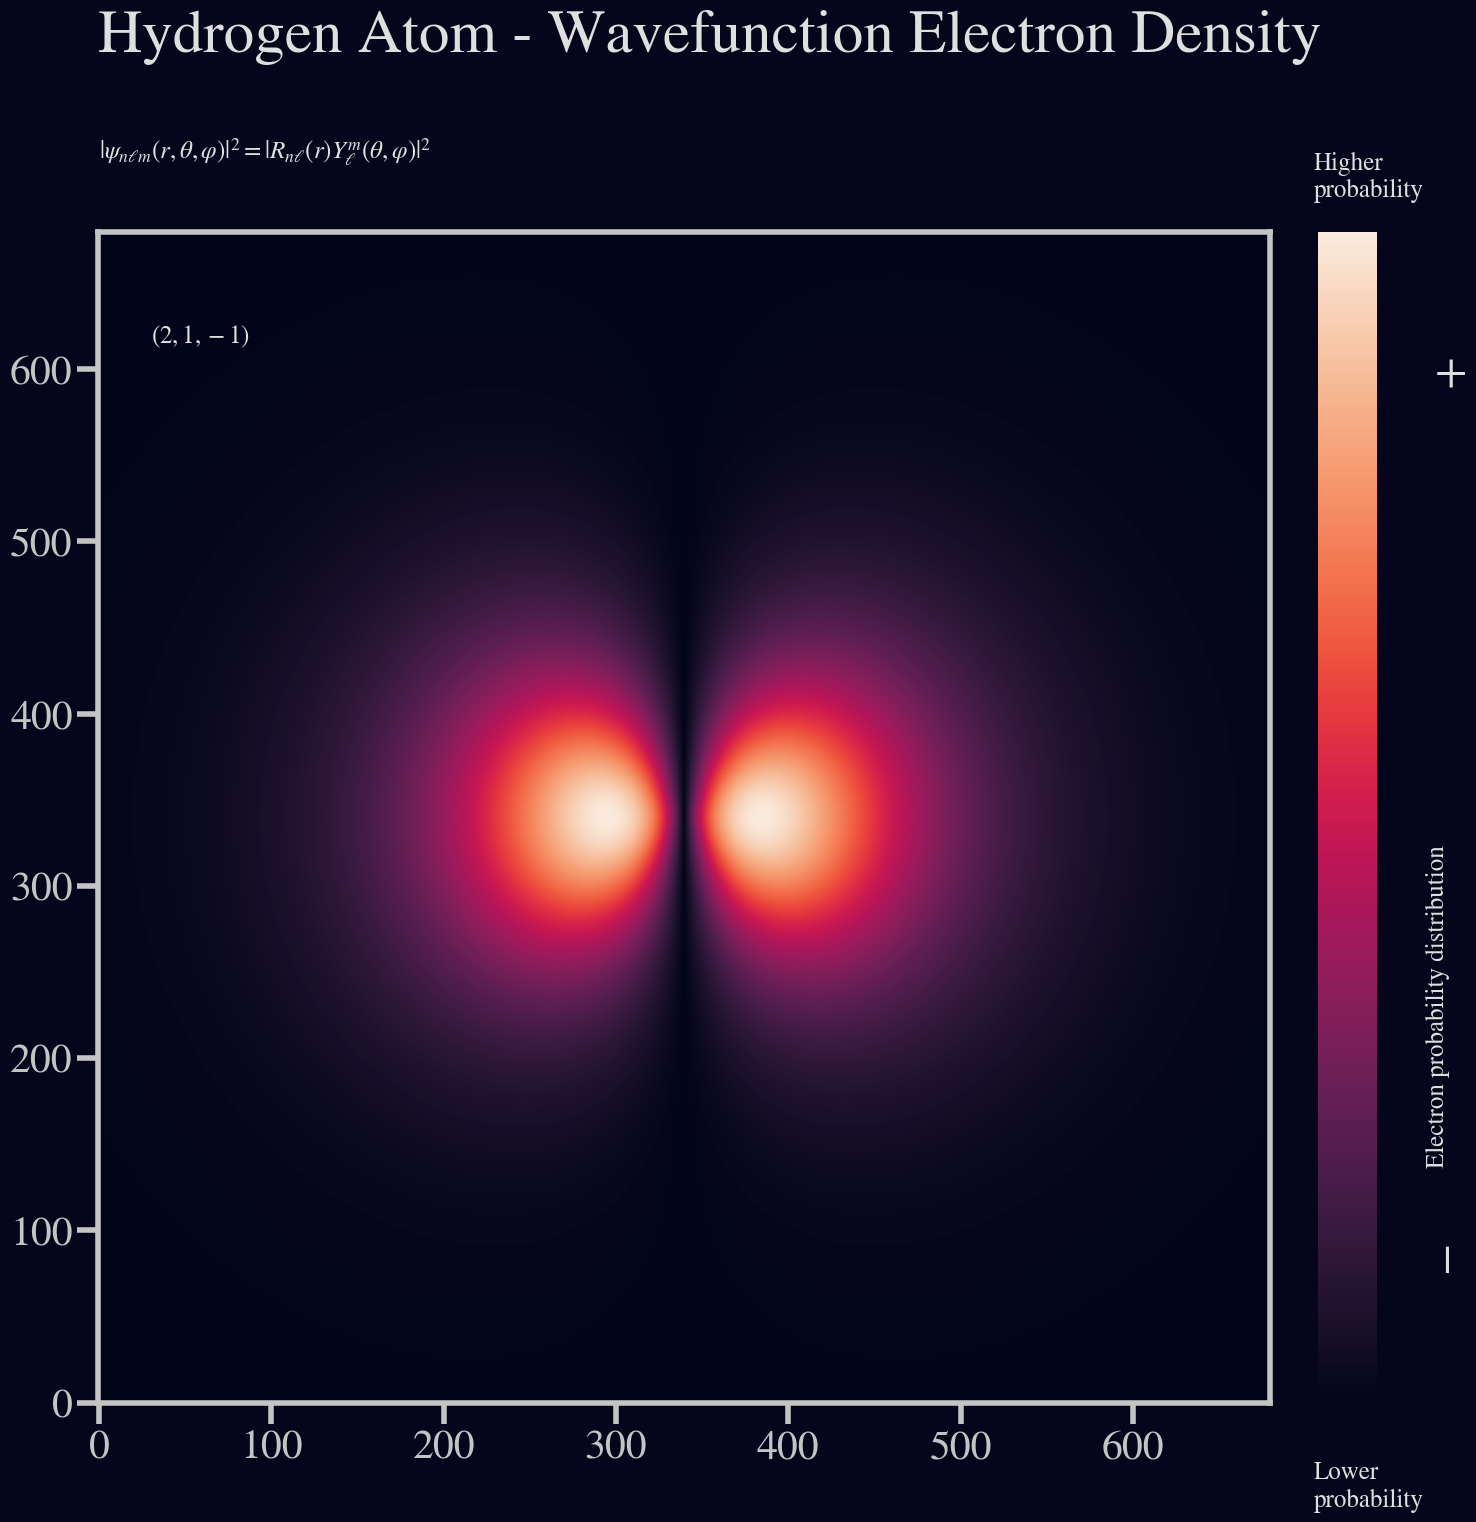

The script that saved this image:
from scipy.constants import physical_constants
import matplotlib.pyplot as plt
import scipy.special as sp
import seaborn as sns
import numpy as np


def radial_function(n, l, r, a0):
    laguerre = sp.genlaguerre(n - l - 1, 2 * l + 1)
    p = 2 * r / (n * a0)
    constant_factor = np.sqrt(((2 / n * a0) ** 3 * (sp.factorial(n - l - 1)))/(2 * n * (sp.factorial(n + l))))
    return constant_factor * np.exp(-p / 2) * (p ** l) * laguerre(p)


def angular_function(m, l, theta, phi):
    """ Compute the normalized angular part of the 
         wavefunction using Legendre polynomials 
         and a phase-shifting exponential factor.

    Args:
        m (int): magnetic quantum number
        l (int): azimuthal quantum number
        theta (numpy.ndarray): polar angle
        phi (int): azimuthal angle
    Returns:
        numpy.ndarray: wavefunction angular 
        component
    """

    legendre = sp.lpmv(m, l, np.cos(theta))

    constant_factor = ((-1) ** m) * np.sqrt(
        ((2 * l + 1) * sp.factorial(l - 
        np.abs(m))) /(4 * np.pi * sp.factorial(l +
        np.abs(m)))
    )
    return constant_factor * legendre*np.real(np.exp(1.j * m * phi))


def compute_wavefunction(n, l, m, a0_scale_factor):
    """ Compute the normalized wavefunction as a product
    of its radial and angular components.

    Args:
        n (int): principal quantum number
        l (int): azimuthal quantum number
        m (int): magnetic quantum number
        a0_scale_factor (float): Bohr radius scale factor
    Returns:
        numpy.ndarray: wavefunction
    """

    # Scale Bohr radius for effective visualization
    a0 = a0_scale_factor * physical_constants['Bohr radius'][0] * 1e+12

    # z-x plane grid to represent electron spatial distribution
    grid_extent = 480
    grid_resolution = 680
    z = x = np.linspace(-grid_extent, grid_extent, grid_resolution)
    z, x = np.meshgrid(z, x)

    # Use epsilon to avoid division by zero during angle calculations
    eps = np.finfo(float).eps

    # Ψnlm(r,θ,φ) = Rnl(r).Ylm(θ,φ)
    psi = radial_function(
        n, l, np.sqrt((x ** 2 + z ** 2)), a0
    ) * angular_function(m, l, np.arccos(z / np.sqrt(x**2 + z**2)), 0)
    ''' Here while doing for the first time i made a mistake of taking np.arctan(x / (z + eps)) instaead of np.arccos(z / np.sqrt(x**2 + z**2)).
        The problem is that tan(θ)=x/z is strictly true only in 2D polar, but in 3D spherical coordinates, θ is the angle from the Z-axis (0 to π).
        And arctan only outputs angles between −π/2 and +π/2.code cannot tell the difference between the "North Pole" and the "South Pole" of the atom.
        It mirrors the top half of the atom onto the bottom half. But the output was correct 
        Because you square the result (psi^2), the negative sign disappears, so the image looks symmetric.'''
    return psi


def compute_probability_density(psi):
    """ Compute the probability density of a given wavefunction.
    Args:
        psi (numpy.ndarray): wavefunction
    Returns:
        numpy.ndarray: wavefunction probability density
    """
    return np.abs(psi) ** 2


def plot_wf_probability_density(n, l, m, a0_scale_factor, dark_theme=False, colormap='rocket'):
    """ Plot the probability density of the hydrogen
    atom's wavefunction for a given quantum state (n,l,m).

    Args:
        n (int): principal quantum number, determines the energy level and size of the orbital
        l (int): azimuthal quantum number, defines the shape of the orbital
        m (int): magnetic quantum number, defines the orientation of the orbital
        a0_scale_factor (float): Bohr radius scale factor
        dark_theme (bool): If True, uses a dark background for the plot, defaults to False
        colormap (str): Seaborn plot colormap, defaults to 'rocket'
    """

    # Quantum numbers validation
    if not isinstance(n, int) or n < 1:
        raise ValueError('n should be an integer satisfying the condition: n >= 1')
    if not isinstance(l, int) or not (0 <= l < n):
        raise ValueError('l should be an integer satisfying the condition: 0 <= l < n')
    if not isinstance(m, int) or not (-l <= m <= l):
        raise ValueError('m should be an integer satisfying the condition: -l <= m <= l')

    # Colormap validation
    try:
        sns.color_palette(colormap)
    except ValueError:
        raise ValueError(f'{colormap} is not a recognized Seaborn colormap.')

    # Configure plot aesthetics using matplotlib rcParams settings
    plt.rcParams['font.family'] = 'STIXGeneral'
    plt.rcParams['mathtext.fontset'] = 'stix'
    plt.rcParams['xtick.major.width'] = 4
    plt.rcParams['ytick.major.width'] = 4
    plt.rcParams['xtick.major.size'] = 15
    plt.rcParams['ytick.major.size'] = 15
    plt.rcParams['xtick.labelsize'] = 30
    plt.rcParams['ytick.labelsize'] = 30
    plt.rcParams['axes.linewidth'] = 4

    fig, ax = plt.subplots(figsize=(16, 16.5))
    plt.subplots_adjust(top=0.82)
    plt.subplots_adjust(right=0.905)
    plt.subplots_adjust(left=-0.1)

    # Compute and visualize the wavefunction probability density
    psi = compute_wavefunction(n, l, m, a0_scale_factor)
    prob_density = compute_probability_density(psi)

    # Here we transpose the array to align the calculated z-x plane with Matplotlib's y-x imshow display
    im = ax.imshow(np.sqrt(prob_density).T, cmap=sns.color_palette(colormap, as_cmap=True))

    cbar = plt.colorbar(im, fraction=0.046, pad=0.03)
    cbar.set_ticks([])

    # Apply dark theme parameters
    if dark_theme:
        theme = 'dt'
        background_color = sorted(
            sns.color_palette(colormap, n_colors=100),
            key=lambda color: 0.2126 * color[0] + 0.7152 * color[1] + 0.0722 * color[2]
        )[0]
        plt.rcParams['text.color'] = '#dfdfdf'
        title_color = '#dfdfdf'
        fig.patch.set_facecolor(background_color)
        cbar.outline.set_visible(False)
        ax.tick_params(axis='x', colors='#c4c4c4')
        ax.tick_params(axis='y', colors='#c4c4c4')
        for spine in ax.spines.values():
            spine.set_color('#c4c4c4')

    else:  # Apply light theme parameters
        theme = 'lt'
        plt.rcParams['text.color'] = '#000000'
        title_color = '#000000'
        ax.tick_params(axis='x', colors='#000000')
        ax.tick_params(axis='y', colors='#000000')

    ax.set_title('Hydrogen Atom - Wavefunction Electron Density', pad=130, fontsize=44, loc='left', color=title_color)
    ax.text(0, 722, (
        r'$|\psi_{n \ell m}(r, \theta, \varphi)|^{2} ='
        r' |R_{n\ell}(r) Y_{\ell}^{m}(\theta, \varphi)|^2$'
    ), fontsize=18)
    ax.text(30, 615, r'$({0}, {1}, {2})$'.format(n, l, m), color='#dfdfdf', fontsize=18)
    ax.text(770, 140, 'Electron probability distribution', rotation='vertical', fontsize=18)
    ax.text(705, 700, 'Higher\nprobability', fontsize=18)
    ax.text(705, -60, 'Lower\nprobability', fontsize=18)
    ax.text(775, 590, '+', fontsize=34)
    ax.text(769, 82, '−', fontsize=34, rotation='vertical')
    ax.invert_yaxis()

    # Save and display the plot
    plt.savefig(f'({n},{l},{m})[{theme}].png')
    plt.show()



plot_wf_probability_density(2, 1, -1, 0.6, True)
